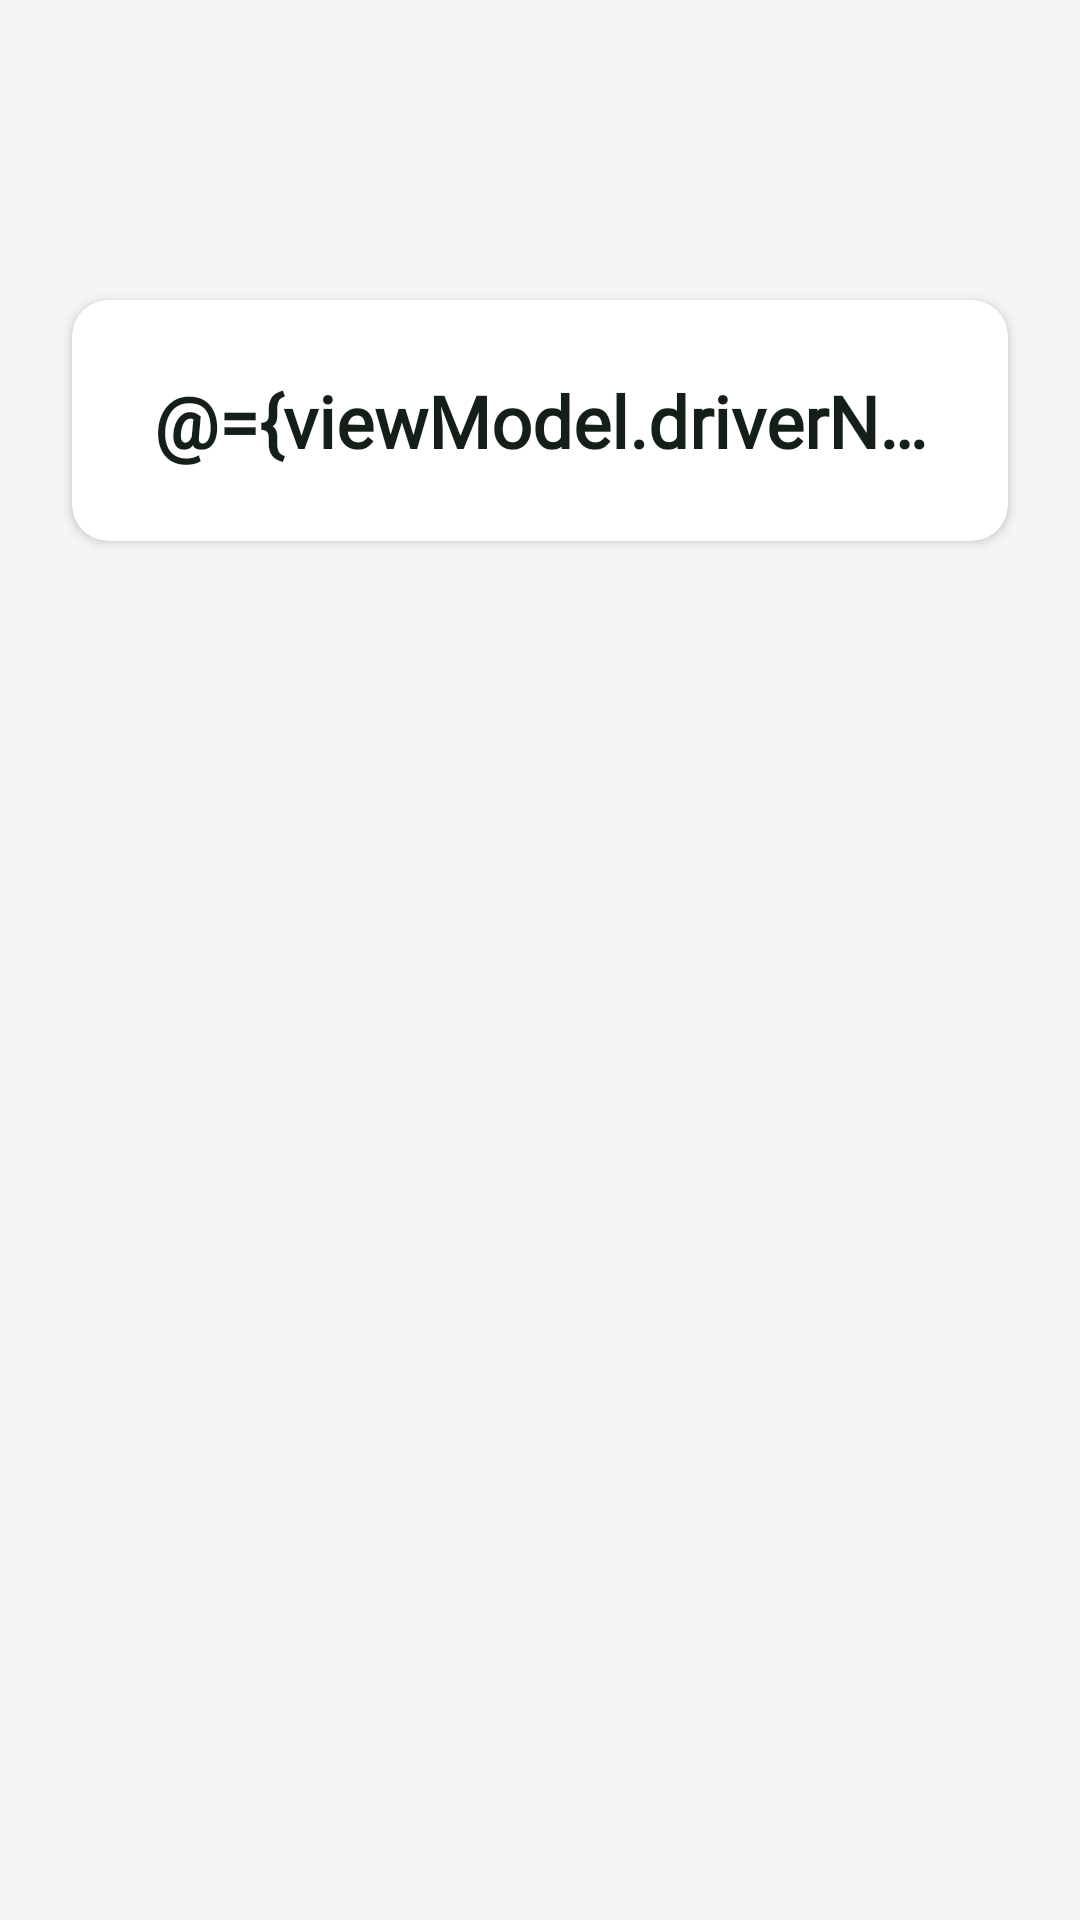

Reconstruct the res/layout file that produces this screen, plus the resources it refers to.
<!-- AndroidManifest.xml: application theme AppTheme -->
<!-- res/layout/activity_home.xml -->
<?xml version="1.0" encoding="utf-8"?>
<layout xmlns:app="http://schemas.android.com/apk/res-auto">

    <data>

        <variable
            name="viewModel"
            type="com.aeonvn.driverapp.ui.home.HomeViewModel" />
    </data>

    <RelativeLayout xmlns:android="http://schemas.android.com/apk/res/android"
        android:layout_width="match_parent"
        android:layout_height="match_parent"
        android:background="@color/color_white60">

        <androidx.cardview.widget.CardView
            android:layout_width="match_parent"
            android:layout_height="wrap_content"
            android:layout_marginStart="@dimen/margin_default_24"
            android:layout_marginTop="100dp"
            android:layout_marginEnd="@dimen/margin_default_24"
            android:layout_marginBottom="100dp"
            android:background="@color/color_white80"
            app:cardCornerRadius="12dp"
            app:cardElevation="2dp"
            app:contentPadding="@dimen/margin_default_24">

            <LinearLayout
                android:layout_width="match_parent"
                android:layout_height="match_parent"
                android:orientation="vertical">

                <TextView
                    style="@style/Style_Title_Master_Dark"
                    android:layout_width="match_parent"
                    android:layout_height="wrap_content"
                    android:text="@={viewModel.driverName}" />


                <ImageView
                    android:layout_width="wrap_content"
                    android:layout_height="wrap_content"
                    android:src="@drawable/img_qr_code" />

            </LinearLayout>

        </androidx.cardview.widget.CardView>

    </RelativeLayout>
</layout>
<!-- resources referenced by this layout -->
<resources>
  <color name="color_white60">#F5F5F5</color>
  <color name="color_white80">#FAFAFA</color>
  <dimen name="margin_default_24">24dp</dimen>
  <style name="Style_Title_Master_Dark" parent="TextAppearance.AppCompat.Title">
          <item name="android:textAlignment">center</item>
          <item name="android:maxLines">1</item>
          <item name="android:singleLine">true</item>
          <item name="android:fontFamily">@font/barlow_regular</item>
          <item name="android:textStyle">bold</item>
          <item name="android:textSize">24sp</item>
          <item name="android:textColor">@color/color_text_dark</item>
      </style>
  <style name="AppTheme" parent="Theme.AppCompat.Light.DarkActionBar">
          <item name="colorPrimary">@color/colorPrimary</item>
          <item name="colorPrimaryDark">@color/colorPrimaryDark</item>
          <item name="colorAccent">@color/colorAccent</item>
      </style>
  <color name="color_text_dark">#141F17</color>
  <color name="colorPrimary">#66aa7d</color>
  <color name="colorPrimaryDark">#59946d</color>
  <color name="colorAccent">#2f80eb</color>
</resources>
